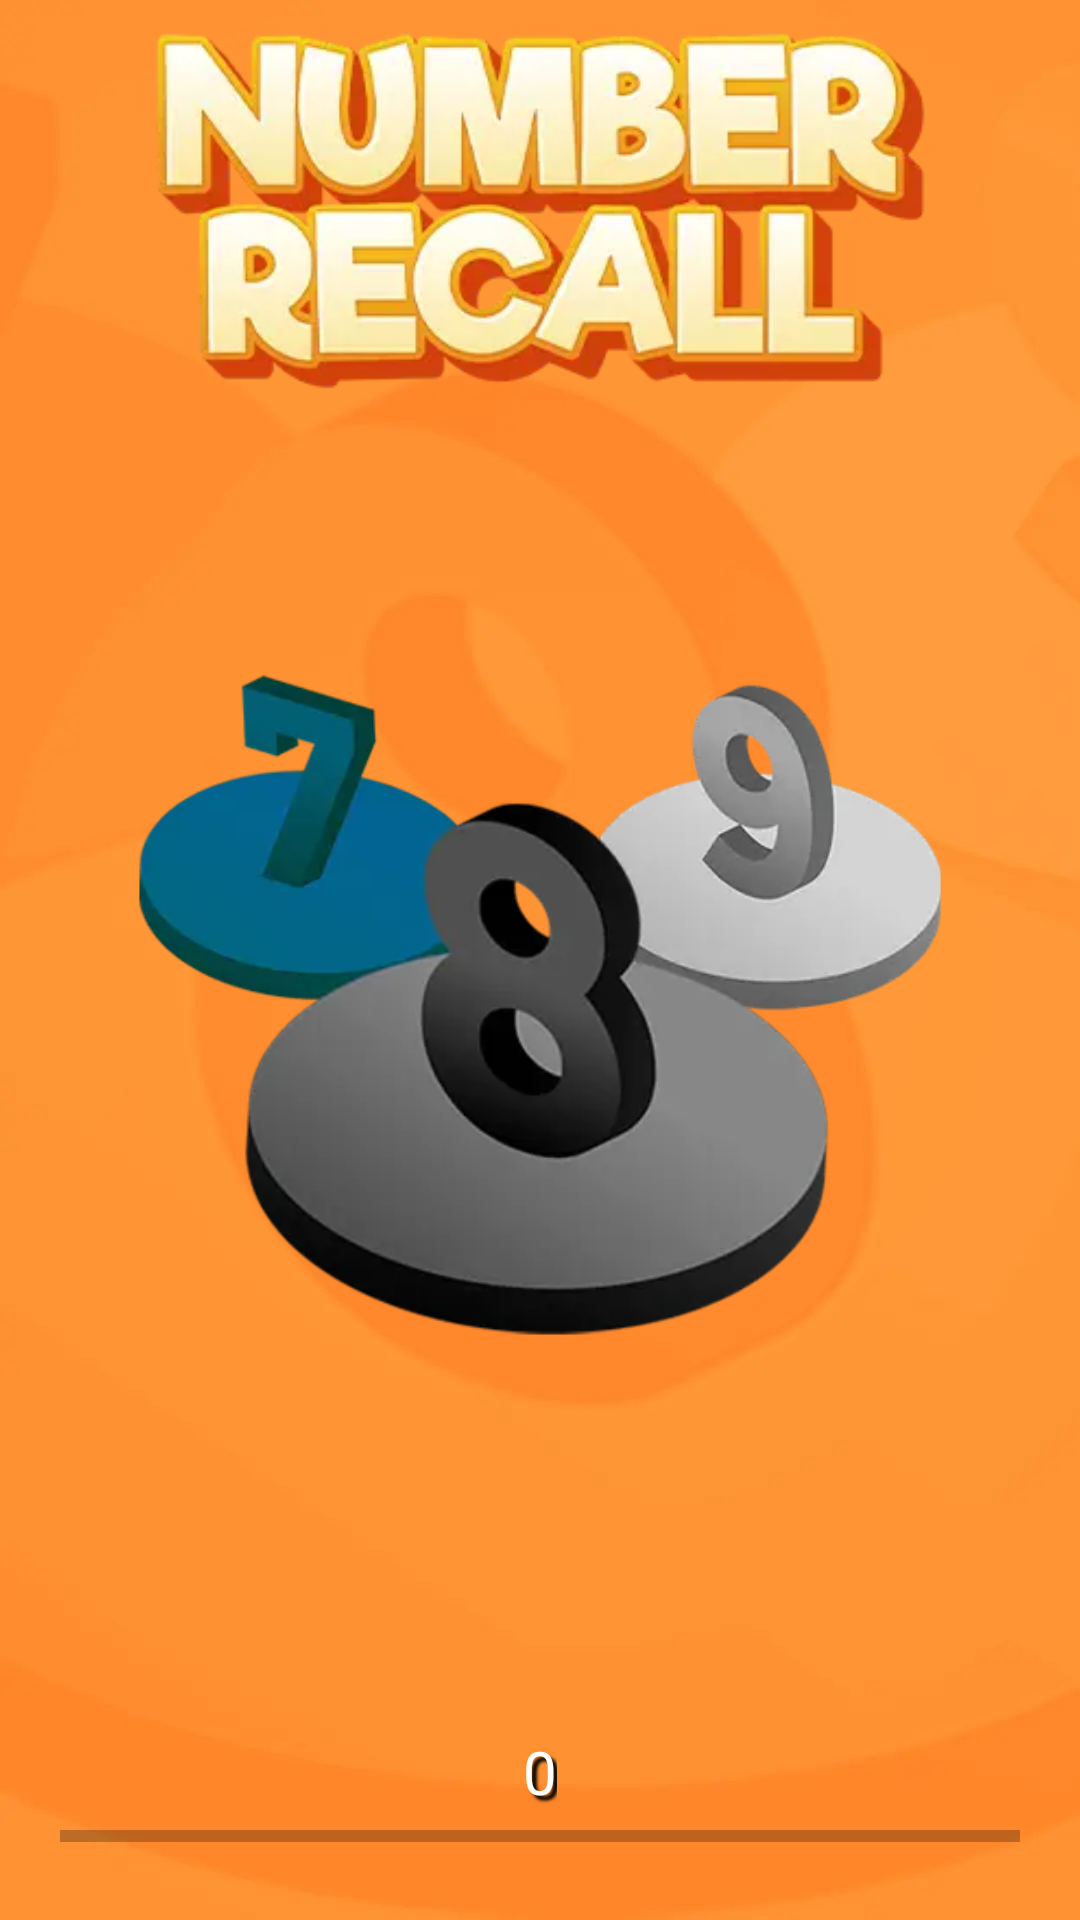

This screen was rendered from an Android layout file. Write that file and the resources it references.
<!-- AndroidManifest.xml: application theme Theme.Fcb8NumberRecall -->
<!-- res/layout/activity_main.xml -->
<?xml version="1.0" encoding="utf-8"?>
<androidx.constraintlayout.widget.ConstraintLayout xmlns:android="http://schemas.android.com/apk/res/android"
    xmlns:app="http://schemas.android.com/apk/res-auto"
    xmlns:tools="http://schemas.android.com/tools"
    android:layout_width="match_parent"
    android:layout_height="match_parent"
    android:background="@color/black"
    tools:context=".MainActivity"
    tools:ignore="HardCodedText">

    
    <ImageView
        android:id="@+id/BG1"
        android:layout_width="match_parent"
        android:layout_height="match_parent"
        android:contentDescription="@string/app_name"
        android:scaleType="fitXY"
        android:src="@mipmap/splash2" />

    <ImageView
        android:id="@+id/NavBar"
        android:layout_width="match_parent"
        android:layout_height="120dp"
        android:contentDescription="@string/app_name"
        android:src="@drawable/navbar"
        android:layout_marginTop="10dp"
        app:layout_constraintEnd_toEndOf="parent"
        app:layout_constraintStart_toStartOf="parent"
        app:layout_constraintTop_toTopOf="parent" />

    <ImageView
        android:id="@+id/LoadingImg"
        android:layout_width="match_parent"
        android:layout_height="300dp"
        android:layout_marginStart="32dp"
        android:layout_marginEnd="32dp"
        android:contentDescription="@string/app_name"
        android:src="@drawable/credits"
        android:layout_marginTop="30dp"
        app:layout_constraintBottom_toBottomOf="parent"
        app:layout_constraintEnd_toEndOf="parent"
        app:layout_constraintStart_toStartOf="parent"
        app:layout_constraintTop_toTopOf="parent" />

    <ProgressBar
        android:id="@+id/ProgressBar"
        style="?android:attr/progressBarStyleHorizontal"
        android:layout_width="0dp"
        android:layout_height="wrap_content"
        android:layout_marginStart="20dp"
        android:layout_marginEnd="20dp"
        android:layout_marginBottom="20dp"
        android:progressBackgroundTint="#000000"
        android:progressTint="#FF7000"
        app:layout_constraintBottom_toBottomOf="parent"
        app:layout_constraintEnd_toEndOf="parent"
        app:layout_constraintStart_toStartOf="parent" />

    <TextView
        android:id="@+id/ProgressText"
        android:layout_width="wrap_content"
        android:layout_height="wrap_content"
        android:shadowColor="@color/black"
        android:shadowDx="5"
        android:shadowDy="5"
        android:shadowRadius="2"
        android:text="0"
        android:textColor="@color/TextColor"
        android:textSize="20sp"
        app:layout_constraintBottom_toTopOf="@id/ProgressBar"
        app:layout_constraintEnd_toEndOf="parent"
        app:layout_constraintStart_toStartOf="parent" />
    
    <TextView
        android:id="@+id/Text1"
        android:layout_width="wrap_content"
        android:layout_height="wrap_content"
        android:layout_marginStart="20dp"
        android:layout_marginEnd="20dp"
        android:lineSpacingExtra="8sp"
        android:shadowColor="@color/black"
        android:shadowDx="5"
        android:shadowDy="5"
        android:shadowRadius="2"
        android:text=""
        android:textAlignment="center"
        android:textColor="@color/TextColor"
        android:textSize="30sp"
        android:visibility="gone"
        app:layout_constraintBottom_toBottomOf="parent"
        app:layout_constraintEnd_toEndOf="parent"
        app:layout_constraintStart_toStartOf="parent"
        app:layout_constraintTop_toTopOf="parent" />

    <ImageView
        android:id="@+id/Pic1"
        android:layout_width="match_parent"
        android:layout_height="300dp"
        android:layout_marginStart="32dp"
        android:layout_marginEnd="32dp"
        android:contentDescription="@string/app_name"
        android:src="@drawable/credits"
        android:visibility="gone"
        app:layout_constraintBottom_toBottomOf="parent"
        app:layout_constraintEnd_toEndOf="parent"
        app:layout_constraintStart_toStartOf="parent"
        app:layout_constraintTop_toTopOf="parent" />

    <TextView
        android:id="@+id/Text2"
        android:layout_width="wrap_content"
        android:layout_height="wrap_content"
        android:layout_marginStart="20dp"
        android:layout_marginEnd="20dp"
        android:lineSpacingExtra="8sp"
        android:shadowColor="@color/black"
        android:shadowDx="5"
        android:shadowDy="5"
        android:shadowRadius="2"
        android:text=""
        android:textAlignment="center"
        android:textColor="@color/TextColor"
        android:textSize="40sp"
        android:visibility="gone"
        app:layout_constraintBottom_toBottomOf="parent"
        app:layout_constraintEnd_toEndOf="parent"
        app:layout_constraintStart_toStartOf="parent"
        app:layout_constraintTop_toTopOf="parent" />
    
    <ImageView
        android:id="@+id/IndexStart"
        android:layout_width="250dp"
        android:layout_height="250dp"
        android:background="@drawable/ripple"
        android:contentDescription="@string/app_name"
        android:scaleType="fitXY"
        android:src="@drawable/start"
        android:visibility="gone"
        android:layout_marginTop="30dp"
        app:layout_constraintBottom_toBottomOf="parent"
        app:layout_constraintEnd_toEndOf="parent"
        app:layout_constraintStart_toStartOf="parent"
        app:layout_constraintTop_toTopOf="parent" />


    <TextView
        android:id="@+id/AppVersion"
        android:layout_width="wrap_content"
        android:layout_height="wrap_content"
        android:layout_marginEnd="10dp"
        android:layout_marginBottom="10dp"
        android:layout_weight="7"
        android:elevation="4dp"
        android:letterSpacing="0.1"
        android:lineSpacingExtra="8sp"
        android:text="Version 1.0.0"
        android:textAlignment="center"
        android:textColor="#FFFFFF"
        android:textSize="20sp"
        android:shadowColor="@color/black"
        android:shadowDx="5"
        android:shadowDy="5"
        android:shadowRadius="2"
        android:visibility="gone"
        app:layout_constraintBottom_toBottomOf="parent"
        app:layout_constraintEnd_toEndOf="parent" />

</androidx.constraintlayout.widget.ConstraintLayout>
<!-- resources referenced by this layout -->
<resources>
  <color name="TextColor">#FFFFFF</color>
  <!-- drawable credits: webp bitmap (drawable, 10188 bytes) -->
  <!-- drawable navbar: webp bitmap (drawable, 11140 bytes) -->
  <!-- drawable ripple (drawable) -->
  <?xml version="1.0" encoding="utf-8"?>
  <ripple xmlns:android="http://schemas.android.com/apk/res/android"
      android:color="?android:colorControlHighlight">
  
      <item android:id="@android:id/mask">
          <shape android:shape="oval">
              <solid android:color="?android:colorPrimary" />
          </shape>
      </item>
  </ripple>
  <!-- drawable start: webp bitmap (drawable, 9992 bytes) -->
  <!-- mipmap splash2: webp bitmap (mipmap-hdpi, 7160 bytes) -->
  <string name="app_name">fcb8 Number Recall</string>
  <style name="Theme.Fcb8NumberRecall" parent="Base.Theme.Fcb8NumberRecall" />
  <style name="Base.Theme.Fcb8NumberRecall" parent="Theme.AppCompat.DayNight.NoActionBar">
          <item name="colorPrimary">#000000</item>
          <item name="android:textColorSecondary">#000000</item>
          <item name="android:statusBarColor">@android:color/transparent</item>
          <item name="android:windowNoTitle">true</item>
          <item name="android:windowActionBar">false</item>
          <item name="android:windowFullscreen">true</item>
          <item name="android:windowContentOverlay">@null</item>
          <item name="android:windowTranslucentStatus">true</item>
      </style>
  <!-- not gathered from this repository: default colours our renderer supplied (Android Studio template values) -->
  <color name="black">#FF000000</color>
</resources>
